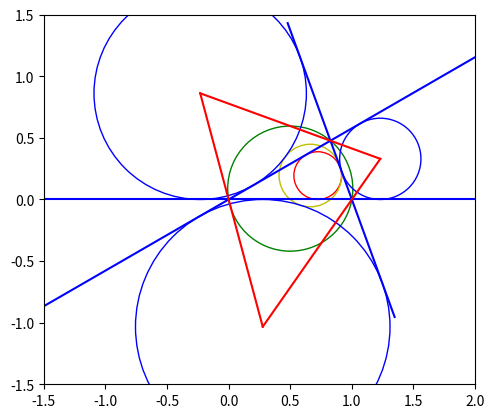

Recreate this plot in Python.
import math
import matplotlib
import matplotlib.patches
import matplotlib.pyplot as plt
import sympy
import numpy as np


fig, ax = plt.subplots()
plt.xlim(-1.5,2)
plt.ylim(-1.5,1.5)
ax.set_aspect(1)
#plt.grid(linestyle='--')

C1 = matplotlib.patches.Circle((0,0), .5, color="r", fill=False)
#ax.add_patch(C1)
#circle1 = plt.Circle((0, 0), 0.5, color='r')
#ax.add_artist(circle1)

aAD = 30
aBD = 70
aCD = 180-aAD-aBD
aA = math.pi*aAD/180
aB = math.pi*aBD/180
aC = math.pi*aCD/180
xA = 0
yA = 0
pA = (xA,yA)
xB = 1
yB = 0
pB = (xB,yB)
xC = math.tan(aB)/(math.tan(aA)+math.tan(aB))
yC = xC*math.tan(aA)
pC = (xC,yC)
x,y = list(zip(pA,pB))
plt.plot(x,y, color="b")
x,y = list(zip(pB,pC))
plt.plot(x,y, color="b")
x,y = list(zip(pC,pA))
plt.plot(x,y, color="b")

xI = math.tan(aB/2)/(math.tan(aA/2)+math.tan(aB/2))
yI = xI*math.tan(aA/2)
pI = (xI,yI)
x,y = list(zip(pA,pI))
#plt.plot(x,y, color="r")
x,y = list(zip(pB,pI))
#plt.plot(x,y, color="r")
x,y = list(zip(pC,pI))
#plt.plot(x,y, color="r")
rI = yI
cI = matplotlib.patches.Circle(pI, rI, color="r", fill=False)
ax.add_patch(cI)

xO = 1./2
yO = xO/math.tan(aC)
pO = (xO,yO)
x,y = list(zip(pA,pO))
#plt.plot(x,y, color="g")
x,y = list(zip(pB,pO))
#plt.plot(x,y, color="g")
x,y = list(zip(pC,pO))
#plt.plot(x,y, color="g")
rO = xO/math.sin(aC)
cO = matplotlib.patches.Circle(pO, rO, color="g", fill=False)
ax.add_patch(cO)

xHAB = .5*xA+.5*xB
yHAB = .5*yA+.5*yB
pHAB = (xHAB,yHAB)
xHBC = .5*xB+.5*xC
yHBC = .5*yB+.5*yC
pHBC = (xHBC,yHBC)
xHCA = .5*xC+.5*xA
yHCA = .5*yC+.5*yA
pHCA = (xHCA,yHCA)
x,y = list(zip(pHAB,pHBC))
#plt.plot(x,y, color="y")
x,y = list(zip(pHBC,pHCA))
#plt.plot(x,y, color="y")
x,y = list(zip(pHCA,pHAB))
#plt.plot(x,y, color="y")

xN = .25+.5*xC
yN = .5*yC-.25/math.tan(aC)
pN = (xN,yN)
rN = .25/math.sin(aC)
cN = matplotlib.patches.Circle(pN, rN, color="y", fill=False)
ax.add_patch(cN)

xHC = xC
yHC = 0
pHC = (xHC,yHC)
xHA = math.sin(aB)*math.sin(aB)
yHA = math.sin(aB)*math.cos(aB)
pHA = (xHA,yHA)
xHB = math.cos(aA)*math.cos(aA)
yHB = math.cos(aA)*math.sin(aA)
pHB = (xHB,yHB)
x,y = list(zip(pA,pHA))
#plt.plot(x,y, color="b")
x,y = list(zip(pB,pHB))
#plt.plot(x,y, color="b")
x,y = list(zip(pC,pHC))
#plt.plot(x,y, color="b")
x,y = list(zip(pHA,pHB))
#plt.plot(x,y, color="b")
x,y = list(zip(pHB,pHC))
#plt.plot(x,y, color="b")
x,y = list(zip(pHC,pHA))
#plt.plot(x,y, color="b")

def ccrot(p, theta):
    x,y = p
    nx = x*math.cos(theta)-y*math.sin(theta)
    ny = x*math.sin(theta)+y*math.cos(theta)
    return nx,ny

def trans(p, v):
    x,y = p
    v1,v2 = v
    return x+v1,y+v2

AB = 1
xOA = AB/(1.-math.tan(aA/2)*math.tan(aB/2))
yOA = xOA*math.tan(aA/2)
rOA = yOA
pOA = (xOA,yOA)
x,y = list(zip(pA,pOA))
#plt.plot(x,y, color="b")
x,y = list(zip(pB,pOA))
#plt.plot(x,y, color="b")
cOA = matplotlib.patches.Circle(pOA, rOA, color="b", fill=False)
ax.add_patch(cOA)

BC = math.sqrt((xB-xC)**2+(yB-yC)**2)
xOB = BC/(1.-math.tan(aB/2)*math.tan(aC/2))
yOB = xOB*math.tan(aB/2)
rOB = yOB
pOB = (xOB,yOB)
pOB = ccrot(pOB, math.pi-aB)
pOB = trans(pOB, (xB-xA,yB-yA))
x,y = list(zip(pB,pOB))
#plt.plot(x,y, color="b")
x,y = list(zip(pC,pOB))
#plt.plot(x,y, color="b")
cOB = matplotlib.patches.Circle(pOB, rOB, color="b", fill=False)
ax.add_patch(cOB)

CA = math.sqrt((xC-xA)**2+(yC-yA)**2)
xOC = CA/(1.-math.tan(aC/2)*math.tan(aA/2))
yOC = xOC*math.tan(aC/2)
rOC = yOC
pOC = (xOC,yOC)
pOC = ccrot(pOC, aA-math.pi)
pOC = trans(pOC, (xC-xA,yC-yA))
x,y = list(zip(pC,pOC))
#plt.plot(x,y, color="b")
x,y = list(zip(pA,pOC))
#plt.plot(x,y, color="b")
cOC = matplotlib.patches.Circle(pOC, rOC, color="b", fill=False)
ax.add_patch(cOC)

p2AC = pA
p2AC = trans(p2AC, (xA-xC,yA-yC))
p2AC = trans(p2AC, (xA-xC,yA-yC))
x,y = list(zip(pA,p2AC))
plt.plot(x,y, color="b")
p2CA = pC
p2CA = trans(p2CA, (xC-xA,yC-yA))
p2CA = trans(p2CA, (xC-xA,yC-yA))
x,y = list(zip(pC,p2CA))
plt.plot(x,y, color="b")

p2CB= pC
p2CB= trans(p2CB, (xC-xB,yC-yB))
p2CB= trans(p2CB, (xC-xB,yC-yB))
x,y = list(zip(pC,p2CB))
plt.plot(x,y, color="b")
p2BC = pB
p2BC = trans(p2BC, (xB-xC,yB-yC))
p2BC = trans(p2BC, (xB-xC,yB-yC))
x,y = list(zip(pB,p2BC))
plt.plot(x,y, color="b")

p2BA= pB
p2BA= trans(p2BA, (xB-xA,yB-yA))
p2BA= trans(p2BA, (xB-xA,yB-yA))
x,y = list(zip(pB,p2BA))
plt.plot(x,y, color="b")
p2AB = pA
p2AB = trans(p2AB, (xA-xB,yA-yB))
p2AB = trans(p2AB, (xA-xB,yA-yB))
x,y = list(zip(pA,p2AB))
plt.plot(x,y, color="b")

x,y = list(zip(pOA,pOB))
plt.plot(x,y, color="r")
x,y = list(zip(pOB,pOC))
plt.plot(x,y, color="r")
x,y = list(zip(pOC,pOA))
plt.plot(x,y, color="r")

plt.show()
